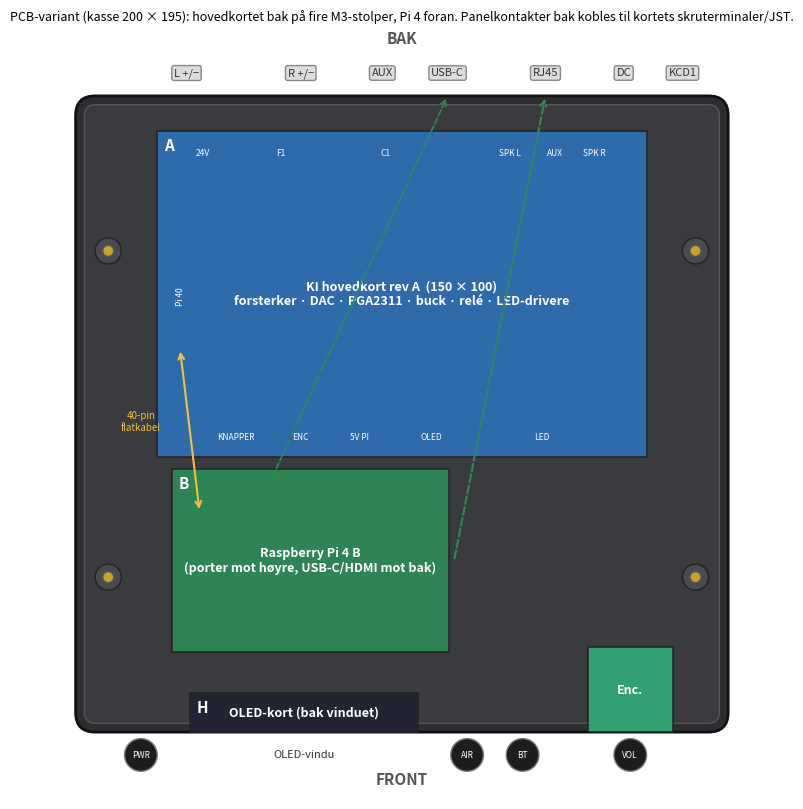

This figure's Python source:
#!/usr/bin/env python3
"""2D-plantegning ovenfra av innsiden: hvor hvert kort skal ligge."""
import matplotlib
matplotlib.use("Agg")
import matplotlib.pyplot as plt
from matplotlib.patches import Rectangle, FancyBboxPatch, Circle

W, D = 200, 195
fig, ax = plt.subplots(figsize=(10, 10))
ax.add_patch(FancyBboxPatch((-W/2, -D/2), W, D, boxstyle="round,pad=0,rounding_size=6", fc="#2c2d30", ec="#111", lw=2))
ax.add_patch(FancyBboxPatch((-W/2+2.7, -D/2+2.7), W-5.4, D-5.4, boxstyle="round,pad=0,rounding_size=3.3", fc="#3a3b3f", ec="#555", lw=1))
for sx in (-1, 1):
    for sy in (-1, 1):
        ax.add_patch(Circle((sx*90, sy*50), 4, fc="#4a4b50", ec="#222")); ax.add_patch(Circle((sx*90, sy*50), 1.7, fc="#c9a227", ec="#555"))

def box(x, y, w, d, name, color, txt="white", tag=None):
    ax.add_patch(Rectangle((x-w/2, y-d/2), w, d, fc=color, ec="#222", lw=1.2, alpha=0.92))
    ax.text(x, y, name, ha="center", va="center", fontsize=9, color=txt, fontweight="bold")
    if tag: ax.text(x-w/2+2, y+d/2-2, tag, ha="left", va="top", fontsize=11, color=txt, fontweight="bold")

box(0, 36.8, 150, 100, "KI hovedkort rev A  (150 × 100)\nforsterker · DAC · PGA2311 · buck · relé · LED-drivere", "#2f6fb5", tag="A")
for x,n in [(-61,"24V"),(-37,"F1"),(-5,"C1"),(33,"SPK L"),(47,"AUX"),(59,"SPK R")]: ax.text(x, 80, n, ha="center", va="center", fontsize=6, color="white")
for x,n in [(-51,"KNAPPER"),(-31,"ENC"),(-13,"5V PI"),(9,"OLED"),(43,"LED")]: ax.text(x, -7, n, ha="center", va="center", fontsize=6, color="white")
ax.text(-68, 36, "Pi 40", rotation=90, ha="center", va="center", fontsize=6, color="white")
box(-28, -45, 85, 56, "Raspberry Pi 4 B\n(porter mot høyre, USB-C/HDMI mot bak)", "#2e8b57", tag="B")
box(-30, -D/2+6, 70, 12, "OLED-kort (bak vinduet)", "#223", tag="H")
box(70, -D/2+13, 26, 26, "Enc.", "#3a7")
ax.annotate("", (-68, 20), (-62, -30), arrowprops=dict(arrowstyle="<->", color="#f0c040", lw=1.5)); ax.text(-80, -5, "40-pin\nflatkabel", fontsize=7, color="#f0c040", ha="center")
# front/bak-elementer
for x, n in [(-80, "PWR"), (20, "AIR"), (37, "BT"), (70, "VOL")]:
    ax.add_patch(Circle((x, -D/2-7), 5, fc="#1d1d20", ec="#777")); ax.text(x, -D/2-7, n, ha="center", va="center", fontsize=6, color="white")
ax.text(-30, -D/2-7, "OLED-vindu", ha="center", va="center", fontsize=8, color="#333")
for x, n in [(86, "KCD1"), (68, "DC"), (44, "RJ45"), (14, "USB-C"), (-6, "AUX"), (-31, "R +/−"), (-66, "L +/−")]:
    ax.text(x, D/2+7, n, ha="center", va="center", fontsize=8, color="#333", bbox=dict(boxstyle="round,pad=0.2", fc="#ddd", ec="#888"))
ax.text(0, -D/2-16, "FRONT", ha="center", fontsize=11, fontweight="bold", color="#555")
ax.text(0, D/2+16, "BAK", ha="center", fontsize=11, fontweight="bold", color="#555")
ax.annotate("", (44, D/2), (16, -45), arrowprops=dict(arrowstyle="->", color="#2e8b57", lw=1.5, ls="--")); ax.annotate("", (14, D/2), (-40, -20), arrowprops=dict(arrowstyle="->", color="#2e8b57", lw=1.2, ls="--"))
ax.set_xlim(-115, 115); ax.set_ylim(-118, 118); ax.set_aspect("equal"); ax.axis("off")
ax.set_title("PCB-variant (kasse 200 × 195): hovedkortet bak på fire M3-stolper, Pi 4 foran. Panelkontakter bak kobles til kortets skruterminaler/JST.", fontsize=9)
fig.savefig("guide_04_inni_pcb.png", dpi=120, bbox_inches="tight"); print("ok")
